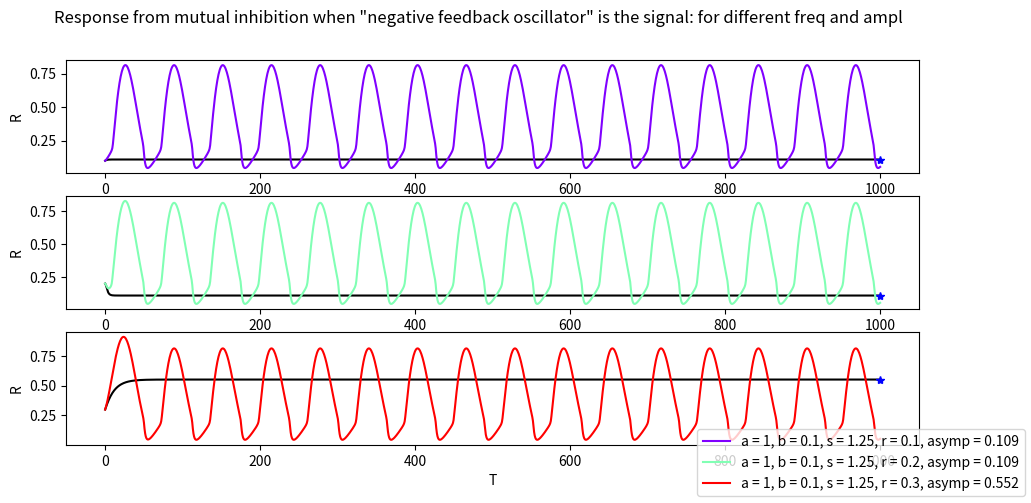

Source code (Python):
# dependencies
from scipy.integrate import odeint
import numpy as np
import matplotlib.pyplot as plt

def odes(x, t, s, a = 0.6, b = 0.1):


 

    # constants for mutual inhibition
    K_0 = 0
    K_1 = 0.05
    K_2 = 0.1
    K_2prime = 0.5
    K_3 = 0.2
    K_4 = 1
    J_3 = 0.05
    J_4 = 0.05
    #a = 0.6   # amplitude
    #b = 0.1   # frequency
    S = s + a*np.sin(b*t)
    #S = s + a*np.cos(b*t)
    #S = s

    # activator inhibitor
    k_0 = 4
    k_1 = 1
    k_2 = 1
    #k_2 = 3
    k_2prime = 1
    k_3 = 1
    k_4 = 1
    k_5 = 0.1
    k_6 = 0.075
    j_3 = 0.3
    j_4 = 0.3

    # assign each ODE to a vector element


 
    # assign each ODE to a vector element
    R1 =  x[0]
    X   = x[1]
    R   = x[2]

    def E1(R1):
        return goldbeter_koshland(k_3*R1, k_4, j_3, j_4)
    
    def E(R):
        return goldbeter_koshland(K_3, K_4 * R, J_3, J_4)

    # negative feedback oscillator

    # activator inhibitor
    dR1dt = k_0*E1(R1) + k_1*S - k_2 * R1 -k_2prime * X * R1
    dXdt  = k_5*R1     - k_6*X

    # mutual inhibition with negative feedback (R_P) as signal
    dRdt   = K_0 + K_1 * S - K_2 * R - K_2prime * E(R) * R
    #dRdt   = K_0 + K_1 * R1 - K_2 * R - K_2prime * E(R) * R

    return [dR1dt, dXdt, dRdt]

def goldbeter_koshland(u, v, J, K):
    G = (2 * u * K) / (v - u + v * J + u * K + np.sqrt((v - u + v * J + u * K) ** 2 - 4 * (v - u) * u * K))
    return G


a_values = [1] # first value for amplibute to plot for
b_values = [0.1]
s_values = [1.25]
r_values  = [0.20748]
r_values  = [0.1]
a_step = 0        # stepwise change of a
b_step = 0    # stepwise change of b (ish)
s_step = 0    # stepwise change of b (ish)
r_step = 0.00001    # stepwise change of b (ish)
r_step = 0.1    # stepwise change of b (ish)


plots = 2
for mul in range(plots):
    mul += 1           #accumulator
    # appending the different frequences and amplitudes
    a_values.append(a_values[0] + a_step * mul)
    b_values.append(b_values[0] + b_step * mul**1.2)
    s_values.append(s_values[0] + s_step * mul)
    r_values.append(r_values[0] + r_step * mul)



t = np.linspace(0, 1000,1300)

S = 1.3
# initial condition
X_0  = 5
R1_0 = 0
R_0  = 0.25
R_0_values  = 0.25
init_cond = [R1_0,X_0, R_0]
#signal = S + a_values[0]*np.sin(b_values[0]*t)
#print(f'max: [{max(signal)}')
#print(f'min: [{min(signal)}')

fig,ax = plt.subplots(plots+1,1,figsize = (11,5))
fig.suptitle("Response from mutual inhibition when \"negative feedback oscillator\" is the signal: for different freq and ampl")
colors = iter(plt.cm.rainbow(np.linspace(0, 1, len(a_values))))

for i in range(len(a_values)):
    # iterate through the different a and b values to plot them
    init_cond[-1]=r_values[i]
    a = a_values[i]
    b = b_values[i]
    S = s_values[i]
    r = r_values[i]
    signal = S + a*np.sin(b*t)
    #ax[i].plot(t,signal, label = f"a = {round(a,3)}, b = {round(b,3)}", color = "g")
    x = odeint(odes, init_cond, t, args=(S,0,b))
    R2   = x[:, 2]
    asymp = R2[-1]
    ax[i].plot(t,R2, color = "k")
    ax[i].plot(t[-1],R2[-1], "*", color = "b")
    x = odeint(odes, init_cond, t, args=(S,a,b))
    R1  = x[:, 0]
    X   = x[:, 1]
    R   = x[:, 2]
    #ax[i].plot(t,R1, label = f"a = {round(a,3)}, b = {round(b,3)}", color = "m")
    #ax[i].plot(t,R, label = f"a = {round(a,3)}, b = {round(b,3)}", color = next(colors))
    ax[i].plot(t,R, label = f"a = {round(a,3)}, b = {round(b,3)}, s = {round(S,3)}, r = {round(r,3)}, asymp = {round(R2[-1],3)}", color = next(colors))
    
    ax[i].set(ylabel="R")
    ax[i].set(xlabel="T")
    print(f's = {round(S,3)}, r = {round(r,3)}, asymp = {round(R2[-1],3)}')
    #print(f'max: {max(R1)}')
    #print(f'min: {min(R1)}')

fig.legend(loc='lower right')



plt.show()
